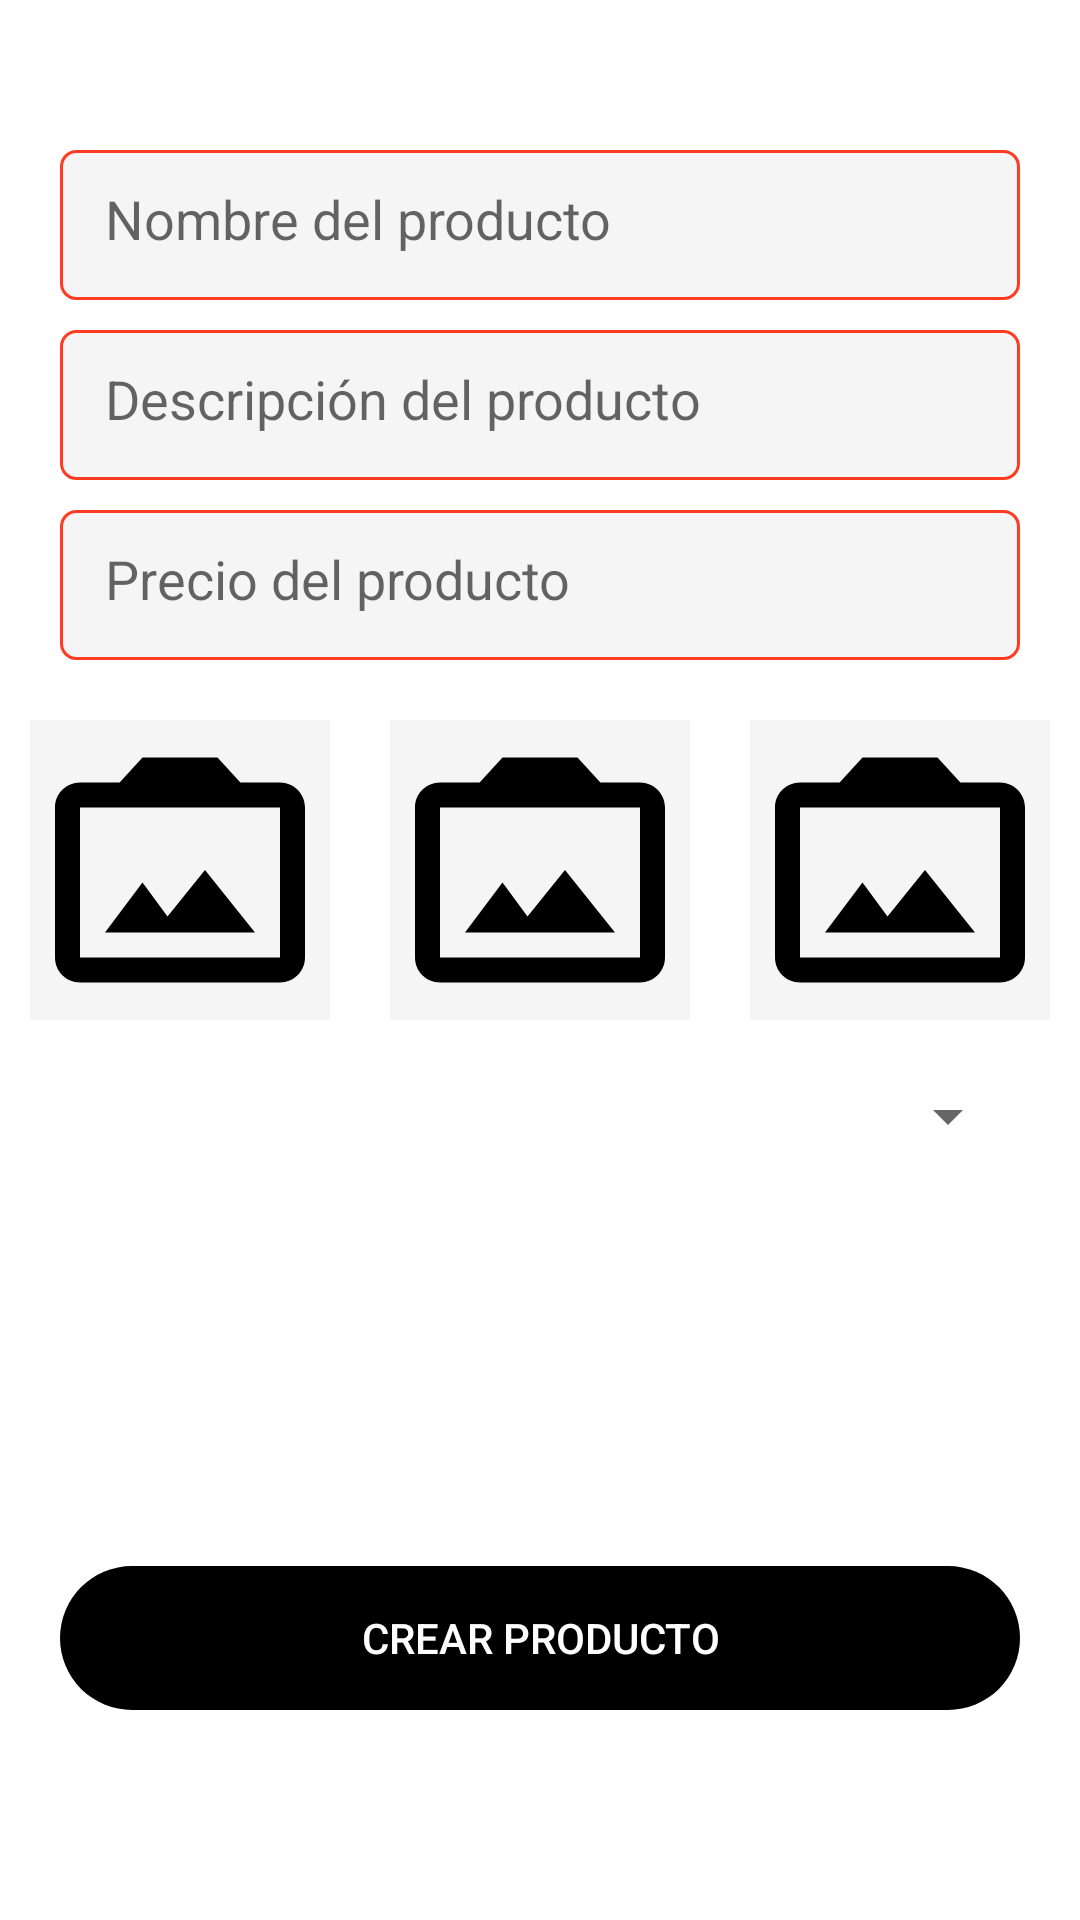

Write the Android layout XML for this screen, with the resource values it uses.
<!-- AndroidManifest.xml: application theme Theme.RestAppIMobile -->
<!-- res/layout/fragment_restaurant_product.xml -->
<?xml version="1.0" encoding="utf-8"?>
<androidx.coordinatorlayout.widget.CoordinatorLayout xmlns:android="http://schemas.android.com/apk/res/android"
    xmlns:tools="http://schemas.android.com/tools"
    android:layout_width="match_parent"
    android:layout_height="match_parent"
    xmlns:app="http://schemas.android.com/apk/res-auto"
    tools:context=".fragments.restaurant.RestaurantProductFragment">

    <LinearLayout
        android:layout_width="match_parent"
        android:layout_height="match_parent"
        android:orientation="vertical">

        <EditText
            android:id="@+id/edittext_name"
            android:layout_width="match_parent"
            android:layout_height="50dp"
            android:hint="Nombre del producto"
            android:background="@drawable/edittext_custom"
            android:layout_marginTop="50dp"
            android:layout_marginLeft="20dp"
            android:layout_marginRight="20dp"
            android:padding="15dp"
            android:inputType="text"/>

        <EditText
            android:id="@+id/edittext_description"
            android:layout_width="match_parent"
            android:layout_height="50dp"
            android:layout_marginLeft="20dp"
            android:layout_marginTop="10dp"
            android:layout_marginRight="20dp"
            android:background="@drawable/edittext_custom"
            android:hint="Descripción del producto "
            android:inputType="text"
            android:padding="15dp" />

        <EditText
            android:id="@+id/edittext_price"
            android:layout_width="match_parent"
            android:layout_height="50dp"
            android:hint="Precio del producto "
            android:background="@drawable/edittext_custom"
            android:layout_marginTop="10dp"
            android:layout_marginLeft="20dp"
            android:layout_marginRight="20dp"
            android:padding="15dp"
            android:inputType="phone"/>
        
        <LinearLayout
            android:layout_width="match_parent"
            android:layout_height="wrap_content"
            android:orientation="horizontal"
            android:gravity="center_horizontal"
            android:layout_marginTop="20dp">
            
            <ImageView
                android:id="@+id/imageview_image1"
                android:layout_width="100dp"
                android:layout_height="100dp"
                android:src="@drawable/ic_image"
                android:background="@color/gray_light"
                android:layout_marginLeft="10dp"
                android:layout_marginRight="10dp"/>

            <ImageView
                android:id="@+id/imageview_image2"
                android:layout_width="100dp"
                android:layout_height="100dp"
                android:src="@drawable/ic_image"
                android:background="@color/gray_light"
                android:layout_marginLeft="10dp"
                android:layout_marginRight="10dp"/>
            <ImageView
                android:id="@+id/imageview_image3"
                android:layout_width="100dp"
                android:layout_height="100dp"
                android:src="@drawable/ic_image"
                android:background="@color/gray_light"
                android:layout_marginLeft="10dp"
                android:layout_marginRight="10dp"/>
            
        </LinearLayout>

        <Spinner
            android:id="@+id/spinner_categories"
            android:layout_width="match_parent"
            android:layout_height="wrap_content"
            android:layout_margin="20dp"/>

    </LinearLayout>

    <Button
        android:id="@+id/btn_create"
        android:layout_width="match_parent"
        android:layout_height="wrap_content"
        android:layout_gravity="bottom"
        android:text="Crear producto"
        android:background="@drawable/rounded_buttom"
        app:backgroundTint="@color/black"
        android:textColor="@color/white"
        android:layout_marginRight="20dp"
        android:layout_marginLeft="20dp"
        android:layout_marginBottom="70dp"/>

</androidx.coordinatorlayout.widget.CoordinatorLayout>
<!-- resources referenced by this layout -->
<resources>
  <color name="black">#FF000000</color>
  <color name="gray_light">#F5F5F5</color>
  <color name="white">#FFFFFFFF</color>
  <!-- drawable edittext_custom (drawable) -->
  <?xml version="1.0" encoding="utf-8"?>
  <shape
      xmlns:android="http://schemas.android.com/apk/res/android"
      android:shape="rectangle"
      android:padding="10dp">
  
      <solid android:color="@color/gray_light" />
  
      <stroke android:width="1dp"
          android:color="@color/orangered" />
  
      <corners android:radius="5dp" />
  
  
  
  </shape>
  <!-- drawable ic_image (drawable) -->
  <vector android:height="300dp" android:tint="#000000"
      android:viewportHeight="24" android:viewportWidth="24"
      android:width="300dp" xmlns:android="http://schemas.android.com/apk/res/android">
      <path android:fillColor="@android:color/white" android:pathData="M20,5c1.1,0 2,0.9 2,2v12c0,1.1 -0.9,2 -2,2L4,21c-1.1,0 -2,-0.9 -2,-2L2,7c0,-1.1 0.9,-2 2,-2h3.17L9,3h6l1.83,2L20,5zM20,19L20,7L4,7v12h16zM14,12l-3,3.72L9,13l-3,4h12l-4,-5z"/>
  </vector>
  <!-- drawable rounded_buttom (drawable) -->
  <?xml version="1.0" encoding="utf-8"?>
  <shape
      xmlns:android="http://schemas.android.com/apk/res/android"
      android:shape="rectangle"
      android:padding="10dp">
  
      <corners android:radius="50dp" />
  
  
  </shape>
  <style name="Theme.RestAppIMobile" parent="Theme.MaterialComponents.DayNight.NoActionBar">
          
          <item name="colorPrimary">@color/blue</item>
          <item name="colorPrimaryVariant">@color/blue</item>
          <item name="colorOnPrimary">@color/white</item>
          
          <item name="colorSecondary">@color/gray_light</item>
          <item name="colorSecondaryVariant">@color/gray</item>
          <item name="colorOnSecondary">@color/black</item>
          
          <item name="android:statusBarColor">?attr/colorPrimaryVariant</item>
          
      </style>
  <color name="orangered">#FF3C22</color>
  <color name="blue">#5775AD</color>
  <color name="gray">#A6A7AA</color>
</resources>
